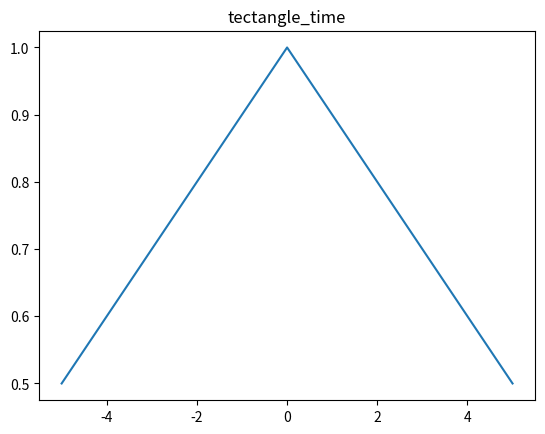

Source code (Python): (Note: this script raises an exception after producing the figure.)
import numpy as np
import matplotlib.pyplot as plt

#理想滤波器章节，视窗函数曲线图
def paint_time(func,len,range_x,text="",index=1):
    if len%2==0:
       pass
    else:
       print("len must be 偶数")
       return -1
    x=[]
    dx=(2.0*range_x)/len #采样间隔
    print("采样间隔:",dx)
    for i in range(len+1):
        x.append(-1.0*range_x+i*dx)
    y=func(x)
    plt.figure(index) # 创建图表1
    plt.title(text)
    plt.plot(x, y)
    plt.savefig("./pitcture/"+text+".jpg")
    return np.array(y),np.array(x),dx

def paint_scatter(x,y,index=1):
    plt.figure(index) # 创建图表1
    plt.scatter(x,y)

#一、矩形视窗，参数T=0.5
#rectangle
#时域
T=0.5
index=1
len=500
range_x=5
range_fre=10
# def rectangle_time_fun(x,T_in=T):
#     result=[]
#     for e  in  x:
#         if e>T_in or e<-T_in:
#            result.append(0)
#         else:
#            result.append(1)
#     return result
# paint_time(rectangle_time_fun,len,range_x,"rectangle_time",index)
# #频谱
# def rectangle_fre_fun(x,T_in=T):#当T=0.5时候等于np.sinc
#     result=[]
#     for e  in  x:
#       if e==0:
#         result.append(2*T_in)
#       else:
#         result.append(np.sin(2.0*np.pi*e*T_in)/(np.pi*e))
#     return result
# index=1+index
# paint_time(rectangle_fre_fun,len,range_fre,"rectangle_fre",index)
# # dx=(2.0*range_x)/len #采样间隔
# # fN=[-1.0/((len+1)*dx),1.0/((len+1)*dx)]
# # y=[0,0]
# # paint_scatter(fN,y,index)

#二、矩形视窗，参数T=0.5
#triangle
#时域
T=10.0
def triangle_time_fun(x,T_in=T):
    result=[]
    for e  in  x:
        if e>T_in or e<-T_in:
            result.append(0)
        else:
            result.append(1-np.abs(e)/T_in)
    return result
index=1+index
paint_time(triangle_time_fun,len,range_x,"tectangle_time",index)
#频谱
def triangle_fre_fun(x,T_in=T):#当T=0.5时候等于np.sinc
    result=[]
    for e  in  x:
        if e==0:
            result.append(T_in)
        else:
            result.append(T_in*np.power(np.sin(np.pi*e*T_in)/(np.pi*e*T_in),2))
    return result
index=1+index
paint_time(triangle_fre_fun,len,range_fre,"tectangle_fre",index)

# #三、钟型视窗，参数T=0.5
# # Bell
# #时域
# T=1.0
# beta=150.0 #4-7范围
# def Bell_time_fun(x,T_in=T,beta=beta):
#     result=[]
#     for e  in  x:
#         if e>T_in or e<-T_in:
#             result.append(0)
#         else:
#             result.append(np.exp(-beta*np.power(e/T_in,2)))
#     return result
# index=1+index
# paint_time(Bell_time_fun,len,range_x,"bell_time",index)
# #频谱
# def Bell_fre_fun(x,T_in=T,beta=beta):#当T=0.5时候等于np.sinc
#     result=[]
#     for e  in  x:
#         result.append(np.sqrt(np.pi)*np.power(T_in,2)/beta*np.exp(-np.power(np.pi*np.power(T_in,2)*e,2)/beta))
#     return result
# index=1+index
# paint_time(Bell_fre_fun,len,range_fre,"bell_fre",index)
#
#
# #四、哈宁视窗，参数T=0.5
# #Hanning
# #时域
# T=1.0
# beta=150.0 #4-7范围
# def Hanning_time_fun(x,T_in=T):
#     result=[]
#     for e  in  x:
#         if e>T_in or e<-T_in:
#             result.append(0)
#         else:
#             result.append((1+np.cos(e*np.pi/T_in))*0.5)
#     return result
# index=1+index
# paint_time(Hanning_time_fun,len,range_x,"Hanning_time",index)
# #频谱
# def Hanning_fre_fun(x,T_in=T):#当T=0.5时候等于np.sinc
#     result=[]
#     for e  in  x:
#         if e==0:
#            result.append(1/(1-np.power(2*T_in*e,2.0)))
#         else:
#            #方法1
#            # result.append(0.5*rectangle_fre_fun(list([e]),T_in)[0]+0.25*rectangle_fre_fun(list([e-1/(2*T_in)]),T_in)[0]+0.25*rectangle_fre_fun(list([e+1/(2*T_in)]),T_in)[0])
#            #方法2,简化
#            result.append(np.sin(2*np.pi*e*T_in)/(2*np.pi*e)/(1-np.power(2*T_in*e,2)))
#     return result
# index=1+index
# paint_time(Hanning_fre_fun,len,range_fre,"Hanning_fre",index)
# dx=(2.0*range_x)/len #采样间隔
# fN=[-1.0/((len+1)*dx),1.0/((len+1)*dx)]
# y=[0,0]
# # paint_scatter(fN,y,index)
#
# #五、汗明视窗，参数T=0.5
# #Hamming
# #时域
# T=1.0
# beta=150.0 #4-7范围
# def Hamming_time_fun(x,T_in=T):
#     result=[]
#     for e  in  x:
#         if e>T_in or e<-T_in:
#             result.append(0)
#         else:
#             result.append(0.54+0.46*np.cos(np.pi*e/T_in))
#     return result
# index=1+index
# paint_time(Hamming_time_fun,len,range_x,"Hamming_time",index)
# #频谱
# def Hamming_fre_fun(x,T_in=T):#当T=0.5时候等于np.sinc
#     result=[]
#     for e  in  x:
#         if e==0:
#             result.append(2*T_in*(0.54-0.08*np.power(2*T_in*T_in,2))/(1-np.power(2*T_in*e,2)))
#         else:
#             #方法1
#             # result.append(0.5*rectangle_fre_fun(list([e]),T_in)[0]+0.25*rectangle_fre_fun(list([e-1/(2*T_in)]),T_in)[0]+0.25*rectangle_fre_fun(list([e+1/(2*T_in)]),T_in)[0])
#             #方法2,简化
#             result.append(np.sin(2*np.pi*e*T_in)/(np.pi*e)*(0.54-0.08*np.power(2*T_in*T_in,2))/(1-np.power(2*T_in*e,2)))
#     return result
# index=1+index
# paint_time(Hamming_fre_fun,len,range_fre,"Hamming_fre",index)
# dx=(2.0*range_x)/len #采样间隔
# fN=[-1.0/((len+1)*dx),1.0/((len+1)*dx)]
# y=[0,0]
# # paint_scatter(fN,y,index)
#
# #五、帕曾视窗，参数T=0.5
# #时域
# T=1.0
# beta=150.0 #4-7范围
# def Pz_time_fun(x,T_in=T):
#     result=[]
#     for e  in  x:
#         if np.abs(e)>T_in:
#             result.append(0)
#         elif np.abs(e)<=T_in and np.abs(e)>T_in/2:
#             result.append(2*np.power(1-np.abs(e)/T_in,3))
#         else:
#             result.append(1-6*np.power(np.abs(e)/T_in,2)+6*np.power(np.abs(e)/T_in,3))
#     return result
# index=1+index
# paint_time(Pz_time_fun,len,range_x,"Pz_time",index)
# #频谱
# def Pz_fre_fun(x,T_in=T):#当T=0.5时候等于np.sinc
#     result=[]
#     for e  in  x:
#         if e==0:
#             result.append(3.0/4.0)
#         else:
#             #方法1
#             # result.append(0.5*rectangle_fre_fun(list([e]),T_in)[0]+0.25*rectangle_fre_fun(list([e-1/(2*T_in)]),T_in)[0]+0.25*rectangle_fre_fun(list([e+1/(2*T_in)]),T_in)[0])
#             #方法2,简化
#             result.append((3.0/4.0)*np.power(np.sin(np.pi*e*T_in/2)/(np.pi*e*T_in/2),4))
#     return result
# index=1+index
# paint_time(Pz_fre_fun,len,range_fre,"Pz_fre",index)
# dx=(2.0*range_x)/len #采样间隔
# fN=[-1.0/((len+1)*dx),1.0/((len+1)*dx)]
# y=[0,0]
# # paint_scatter(fN,y,index)
#
#
# #六、丹尼尔视窗，参数T=0.5
# #时域
# T=1.0
# beta=150.0 #4-7范围
# def dne_time_fun(x,T_in=T):
#     result=[]
#     for e  in  x:
#         if np.abs(e)>T_in:
#             result.append(0)
#         elif e==0:
#             result.append(1)
#         else:
#             result.append(np.sin(np.pi*e/T_in)/(np.pi*e/T_in))
#     return result
# index=1+index
# paint_time(dne_time_fun,len,range_x,"dne_time",index)
# #频谱
# def dne_fre_fun(x,T_in=T):#当T=0.5时候等于np.sinc
#     result=[]
#     for e  in  x:
#         if np.abs(e)<=1/(2*T_in):
#             result.append(T_in)
#         else:
#             result.append(0)
#     return result
# index=1+index
# paint_time(dne_fre_fun,len,range_fre,"dne_fre",index)
# dx=(2.0*range_x)/len #采样间隔
# fN=[-1.0/((len+1)*dx),1.0/((len+1)*dx)]
# y=[0,0]
# # paint_scatter(fN,y,index)
#
# #七、blackman视窗，参数T=0.5
# #时域
# T=1.0
# beta=150.0 #4-7范围
# def blackman_time_fun(x,T_in=T):
#     result=[]
#     for e  in  x:
#         if np.abs(e)>T_in:
#             result.append(0)
#         else:
#             result.append(0.42+0.5*np.cos(np.pi*e/T_in)+0.08*np.cos(2.0*np.pi*e/T_in))
#     return result
# index=1+index
# paint_time(blackman_time_fun,len,range_x,"blackman_time",index)
# #频谱
# def blackman_fre_fun(x,T_in=T):#当T=0.5时候等于np.sinc
#     result=[]
#     for e  in  x:
#         result.append(0.42*rectangle_fre_fun(list([e]),T_in)[0]\
#                   +0.25*rectangle_fre_fun(list([e-1/(2*T_in)]),T_in)[0]+0.25*rectangle_fre_fun(list([e+1/(2*T_in)]),T_in)[0]\
#                   +0.04*rectangle_fre_fun(list([e-1/T_in]),T_in)[0]+0.04*rectangle_fre_fun(list([e+1/T_in]),T_in)[0])
#     return result
# index=1+index
# paint_time(blackman_fre_fun,len,range_fre,"blackman_fre",index)
# dx=(2.0*range_x)/len #采样间隔
# fN=[-1.0/((len+1)*dx),1.0/((len+1)*dx)]
# y=[0,0]
# # paint_scatter(fN,y,index)
#
#
# #八、Kaiser视窗，参数T=0.5
# #时域
# T=1.0
# beta=150.0 #4-7范围
# def blackman_time_fun(x,T_in=T):
#     result=[]
#     for e  in  x:
#         if np.abs(e)>T_in:
#             result.append(0)
#         else:
#             result.append(0.42+0.5*np.cos(np.pi*e/T_in)+0.08*np.cos(2.0*np.pi*e/T_in))
#     return result
# index=1+index
# paint_time(blackman_time_fun,len,range_x,"blackman_time",index)
# #频谱
# def blackman_fre_fun(x,T_in=T):#当T=0.5时候等于np.sinc
#     result=[]
#     for e  in  x:
#         result.append(0.42*rectangle_fre_fun(list([e]),T_in)[0] \
#                       +0.25*rectangle_fre_fun(list([e-1/(2*T_in)]),T_in)[0]+0.25*rectangle_fre_fun(list([e+1/(2*T_in)]),T_in)[0] \
#                       +0.04*rectangle_fre_fun(list([e-1/T_in]),T_in)[0]+0.04*rectangle_fre_fun(list([e+1/T_in]),T_in)[0])
#     return result
# index=1+index
# paint_time(blackman_fre_fun,len,range_fre,"blackman_fre",index)
# dx=(2.0*range_x)/len #采样间隔
# fN=[-1.0/((len+1)*dx),1.0/((len+1)*dx)]
# y=[0,0]
# # plt.show()

#用矩形时窗对原信号进行加窗
len=1000
range_x=40
index=index+1
y_sinc,x,dx=paint_time(np.sinc,len,range_x,"sinc",index)
#计算离散信号下的连续频谱函数
def fre(y_time,x,dx,fre_len,range_fre,text,index):
    #x是在时域上离散采样序列，dx时时序的采样间隔
    #range_fre是频域上的范围
    print("在频域上的周期:",1/dx)
    s=[]
    d_fre=2*range_fre/fre_len
    for i in range(fre_len+1):
        s.append(-1.0*range_fre+i*d_fre)
    a=np.zeros(x.__len__())#构造复数
    fre_y=[] #频域上的近似连续频谱的离散频域值（绘图用）
    for i in range(s.__len__()):
        b=-2.0*np.pi*x*s[i]
        y_fre=np.exp(a+1j*b)
        fre_y.append(np.sum(y_time*y_fre).real*dx)
    plt.figure(index) # 创建图表1
    plt.title(text)
    plt.plot(s,fre_y)
index=index+1
fre(y_sinc,x,dx,2000,10,"windows_Of_rectangle_to_sinc_fre",index)

#使用其他窗口对原理想信号进行加窗
def add_windows_in_time(func,win,len,range_x,text="",index=1):
    if len%2==0:
        pass
    else:
        print("len must be 偶数")
        return -1
    x=[]
    dx=(2.0*range_x)/len #采样间隔
    print("采样间隔:",dx)
    for i in range(len+1):
        x.append(-1.0*range_x+i*dx)
    y=func(x)
    y_win=win(x)
    y=y*y_win
    # plt.savefig("./pitcture/"+text+".jpg")
    return np.array(y),np.array(x),dx
#三角时窗
index=index+1
y_sinc,x,dx=add_windows_in_time(np.sinc,triangle_time_fun,len,range_x,"",index)
fre(y_sinc,x,dx,2000,10,"windows_Of_tectangle_to_sinc_fre",index)
plt.show()

